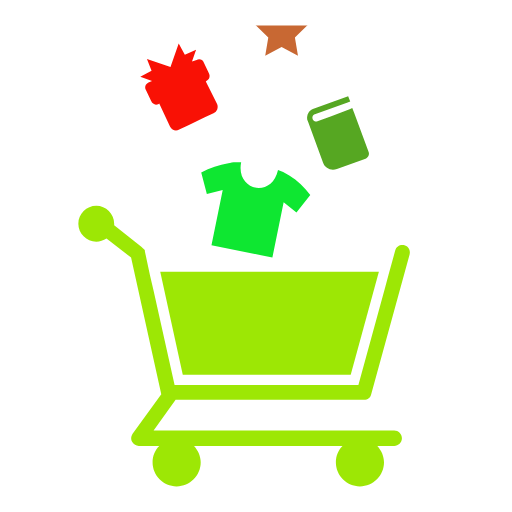
t = 0.00 s
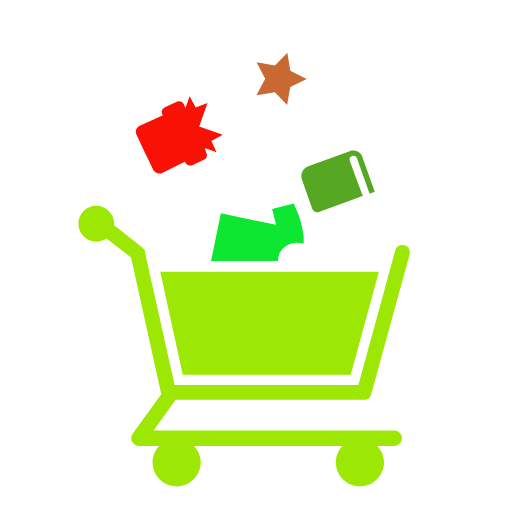
t = 0.19 s
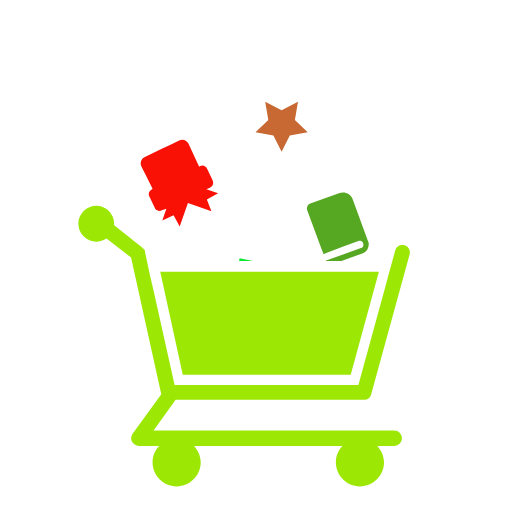
t = 0.38 s
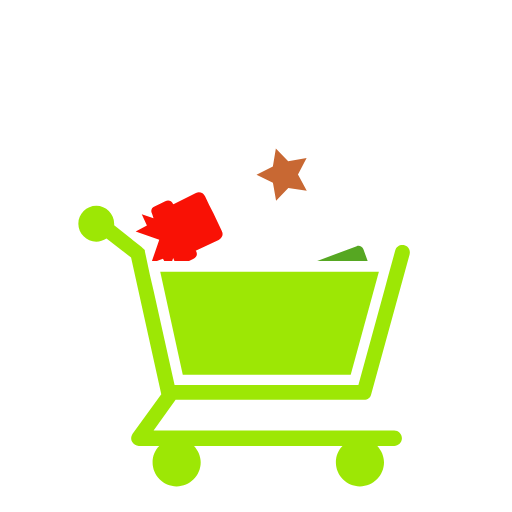
t = 0.56 s
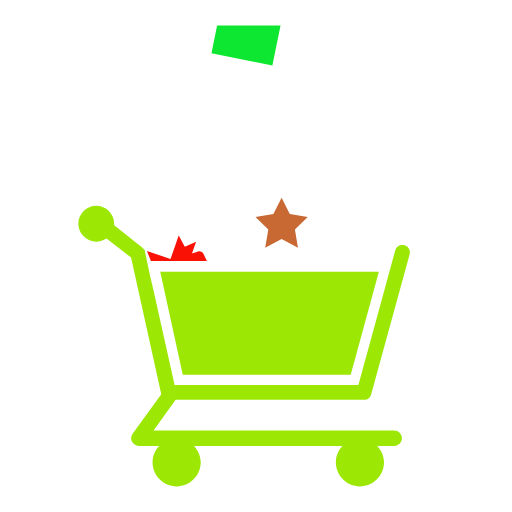
t = 0.75 s
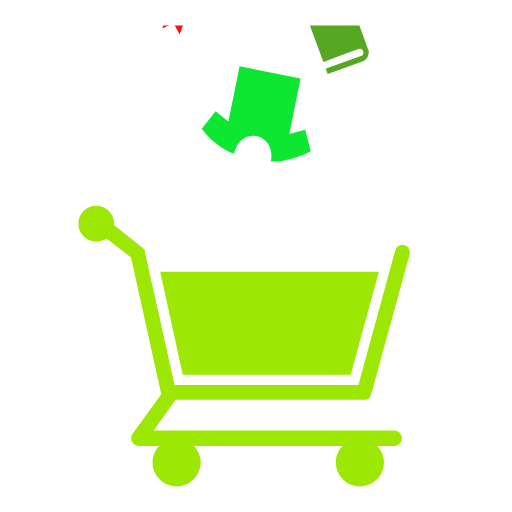
t = 1.13 s

The animated SVG that drew these frames (rendered in a browser with its animation timeline set to each time). Animation: 16 SMIL elements (animateTransform=16); one cycle of 1.50 s, repeats indefinitely.

<svg width="200px"  height="200px"  xmlns="http://www.w3.org/2000/svg" viewBox="0 0 100 100" preserveAspectRatio="xMidYMid" class="lds-shopping" style="background: none;"><defs><clipPath id="cp" x="0" y="0" width="100" height="100"><rect x="0" y="5" width="100" height="46"></rect></clipPath></defs><path d="M70,75.2H34.1l-4.1-18.4l-0.7-3l-1-4.7c0,0,0,0,0-0.1c0-0.1,0-0.1-0.1-0.2c0,0,0-0.1-0.1-0.1c0,0,0-0.1-0.1-0.1 c0,0-0.1-0.1-0.1-0.1c0,0-0.1-0.1-0.1-0.1c0,0-0.1-0.1-0.1-0.1c0,0,0,0-0.1-0.1L22.3,44c0-0.1,0-0.2,0-0.3c0-1.9-1.6-3.5-3.5-3.5 s-3.5,1.6-3.5,3.5c0,1.9,1.6,3.5,3.5,3.5c0.7,0,1.4-0.2,2-0.6l4.8,3.7L31.5,77c0,0,0,0,0,0l-5.6,7.7c-0.3,0.5-0.4,1.1-0.1,1.6 c0.3,0.5,0.8,0.8,1.3,0.8h4c-0.8,0.8-1.3,1.9-1.3,3.2c0,2.6,2.1,4.7,4.7,4.7c2.6,0,4.7-2.1,4.7-4.7c0-1.2-0.5-2.3-1.3-3.2h29 c-0.8,0.8-1.3,1.9-1.3,3.2c0,2.6,2.1,4.7,4.7,4.7c2.6,0,4.7-2.1,4.7-4.7c0-1.2-0.5-2.3-1.3-3.2H77c0.8,0,1.5-0.7,1.5-1.5 s-0.7-1.5-1.5-1.5H30l4.3-6h36.8c0.7,0,1.3-0.5,1.4-1.1l7.5-27.3c0.2-0.8-0.2-1.6-1-1.8c-0.8-0.2-1.6,0.2-1.8,1l-1.3,4.7l-0.8,3" ng-attr-fill="{{config.c5}}" fill="rgba(60.69667481360317%,90.75604838709678%,0.5779276666159461%,0.983)"></path><polygon points="31.3,53.1 35.7,73.2 68.5,73.2 74,53.1" ng-attr-fill="{{config.c5}}" fill="rgba(60.69667481360317%,90.75604838709678%,0.5779276666159461%,0.983)"></polygon><g clip-path="url(#cp)"><g transform="translate(0 61.6552)"><g transform="translate(50,41)"><path d="M6.5-6.7C6.1-6.9,5.7-7.2,5.3-7.4C5-7.5,4.6-7.7,4.3-7.8C3.1-2.2-4-3.7-2.9-9.3c-0.4,0-0.7,0-1.1,0 c-0.5,0-1,0.1-1.4,0.2c-1.8,0.3-3.6,0.9-5.3,1.8l1.1,4.2l3.1-0.8L-8.7,6.9L3.2,9.3L5.4-1.5l2.5,2l2.7-3.4C9.5-4.4,8.1-5.7,6.5-6.7z" ng-attr-fill="{{config.c1}}" fill="#0ee731" transform="rotate(231.89)"><animateTransform attributeName="transform" type="rotate" keyTimes="0;1" values="0;360" ng-attr-dur="{{config.rotateSpeed}}s" repeatCount="indefinite" dur="0.75s"></animateTransform></path></g><animateTransform attributeName="transform" type="translate" keyTimes="0;1" values="0 0;0 75" ng-attr-dur="{{config.speed1}}s" repeatCount="indefinite" dur="1.5s"></animateTransform></g><g transform="translate(0 61.6552)"><g transform="translate(35,17)"><path d="M3.4-5.3L2.5-5l0.8-2.3L1.1-6.3l-1.2-2.2l-1.6,4.6l-4.6-1.6l0.9,2.3l-2.2,1.2l2.3,0.8L-6-0.9 c-0.6,0.3-0.8,0.9-0.5,1.5l1,2.1C-5.2,3.4-4.6,3.6-4,3.3l0.1-0.1l2.1,4.5C-1.4,8.4-0.7,8.7,0,8.3l1.7-0.8l1.7-0.8L5,5.9l1.7-0.8 C7.4,4.8,7.7,4,7.4,3.3L5.2-1.1l0.1-0.1c0.6-0.3,0.8-0.9,0.5-1.5l-1-2.1C4.6-5.4,3.9-5.6,3.4-5.3z" ng-attr-fill="{{config.c2}}" fill="#f91105" transform="rotate(231.89)"><animateTransform attributeName="transform" type="rotate" keyTimes="0;1" values="0;360" ng-attr-dur="{{config.rotateSpeed}}s" repeatCount="indefinite" dur="0.75s"></animateTransform></path></g><animateTransform attributeName="transform" type="translate" keyTimes="0;1" values="0 0;0 75" ng-attr-dur="{{config.speed2}}s" repeatCount="indefinite" dur="1.5s"></animateTransform></g><g transform="translate(0 61.6552)"><g transform="translate(66,26)"><path d="M-4.5-3.7L1.9-6l0.5-0.2L2-7.2l-6.9,2.5C-5.7-4.4-6.1-3.5-6-2.7c0,0.1,0,0.2,0.1,0.3l3,8.2 C-2.5,6.9-1.3,7.4-0.2,7l5.6-2C5.9,4.8,6.2,4.2,6,3.7L3.2-3.9l-0.4-1L2.4-4.7L1.9-4.5l-3.2,1.2l-2.7,1c-0.3,0.1-0.6,0-0.8-0.2 c-0.1-0.1-0.1-0.1-0.1-0.2C-5.1-3.1-4.9-3.6-4.5-3.7z" ng-attr-fill="{{config.c3}}" fill="#56a722" transform="rotate(231.89)"><animateTransform attributeName="transform" type="rotate" keyTimes="0;1" values="0;360" ng-attr-dur="{{config.rotateSpeed}}s" repeatCount="indefinite" dur="0.75s"></animateTransform></path></g><animateTransform attributeName="transform" type="translate" keyTimes="0;1" values="0 0;0 75" ng-attr-dur="{{config.speed3}}s" repeatCount="indefinite" dur="1.5s"></animateTransform></g><g transform="translate(0 61.6552)"><g transform="translate(55,6)"><polygon points="0,-4.9 1.6,-1.7 5.1,-1.1 2.6,1.3 3.2,4.9 0,3.2 -3.2,4.9 -2.6,1.3 -5.1,-1.1 -1.6,-1.7" ng-attr-fill="{{config.c4}}" fill="#c86833" transform="rotate(231.89)"><animateTransform attributeName="transform" type="rotate" keyTimes="0;1" values="0;360" ng-attr-dur="{{config.rotateSpeed}}s" repeatCount="indefinite" dur="0.75s"></animateTransform></polygon></g><animateTransform attributeName="transform" type="translate" keyTimes="0;1" values="0 0;0 75" ng-attr-dur="{{config.speed4}}s" repeatCount="indefinite" dur="1.5s"></animateTransform></g></g><g clip-path="url(#cp)"><g transform="translate(0,-75)"><g transform="translate(0 61.6552)"><g transform="translate(50,41)"><path d="M6.5-6.7C6.1-6.9,5.7-7.2,5.3-7.4C5-7.5,4.6-7.7,4.3-7.8C3.1-2.2-4-3.7-2.9-9.3c-0.4,0-0.7,0-1.1,0 c-0.5,0-1,0.1-1.4,0.2c-1.8,0.3-3.6,0.9-5.3,1.8l1.1,4.2l3.1-0.8L-8.7,6.9L3.2,9.3L5.4-1.5l2.5,2l2.7-3.4C9.5-4.4,8.1-5.7,6.5-6.7z" ng-attr-fill="{{config.c1}}" fill="#0ee731" transform="rotate(231.89)"><animateTransform attributeName="transform" type="rotate" keyTimes="0;1" values="0;360" ng-attr-dur="{{config.rotateSpeed}}s" repeatCount="indefinite" dur="0.75s"></animateTransform></path></g><animateTransform attributeName="transform" type="translate" keyTimes="0;1" values="0 0;0 75" ng-attr-dur="{{config.speed1}}s" repeatCount="indefinite" dur="1.5s"></animateTransform></g><g transform="translate(0 61.6552)"><g transform="translate(35,17)"><path d="M3.4-5.3L2.5-5l0.8-2.3L1.1-6.3l-1.2-2.2l-1.6,4.6l-4.6-1.6l0.9,2.3l-2.2,1.2l2.3,0.8L-6-0.9 c-0.6,0.3-0.8,0.9-0.5,1.5l1,2.1C-5.2,3.4-4.6,3.6-4,3.3l0.1-0.1l2.1,4.5C-1.4,8.4-0.7,8.7,0,8.3l1.7-0.8l1.7-0.8L5,5.9l1.7-0.8 C7.4,4.8,7.7,4,7.4,3.3L5.2-1.1l0.1-0.1c0.6-0.3,0.8-0.9,0.5-1.5l-1-2.1C4.6-5.4,3.9-5.6,3.4-5.3z" ng-attr-fill="{{config.c2}}" fill="#f91105" transform="rotate(231.89)"><animateTransform attributeName="transform" type="rotate" keyTimes="0;1" values="0;360" ng-attr-dur="{{config.rotateSpeed}}s" repeatCount="indefinite" dur="0.75s"></animateTransform></path></g><animateTransform attributeName="transform" type="translate" keyTimes="0;1" values="0 0;0 75" ng-attr-dur="{{config.speed2}}s" repeatCount="indefinite" dur="1.5s"></animateTransform></g><g transform="translate(0 61.6552)"><g transform="translate(66,26)"><path d="M-4.5-3.7L1.9-6l0.5-0.2L2-7.2l-6.9,2.5C-5.7-4.4-6.1-3.5-6-2.7c0,0.1,0,0.2,0.1,0.3l3,8.2 C-2.5,6.9-1.3,7.4-0.2,7l5.6-2C5.9,4.8,6.2,4.2,6,3.7L3.2-3.9l-0.4-1L2.4-4.7L1.9-4.5l-3.2,1.2l-2.7,1c-0.3,0.1-0.6,0-0.8-0.2 c-0.1-0.1-0.1-0.1-0.1-0.2C-5.1-3.1-4.9-3.6-4.5-3.7z" ng-attr-fill="{{config.c3}}" fill="#56a722" transform="rotate(231.89)"><animateTransform attributeName="transform" type="rotate" keyTimes="0;1" values="0;360" ng-attr-dur="{{config.rotateSpeed}}s" repeatCount="indefinite" dur="0.75s"></animateTransform></path></g><animateTransform attributeName="transform" type="translate" keyTimes="0;1" values="0 0;0 75" ng-attr-dur="{{config.speed3}}s" repeatCount="indefinite" dur="1.5s"></animateTransform></g><g transform="translate(0 61.6552)"><g transform="translate(55,6)"><polygon points="0,-4.9 1.6,-1.7 5.1,-1.1 2.6,1.3 3.2,4.9 0,3.2 -3.2,4.9 -2.6,1.3 -5.1,-1.1 -1.6,-1.7" ng-attr-fill="{{config.c4}}" fill="#c86833" transform="rotate(231.89)"><animateTransform attributeName="transform" type="rotate" keyTimes="0;1" values="0;360" ng-attr-dur="{{config.rotateSpeed}}s" repeatCount="indefinite" dur="0.75s"></animateTransform></polygon></g><animateTransform attributeName="transform" type="translate" keyTimes="0;1" values="0 0;0 75" ng-attr-dur="{{config.speed4}}s" repeatCount="indefinite" dur="1.5s"></animateTransform></g></g></g></svg>